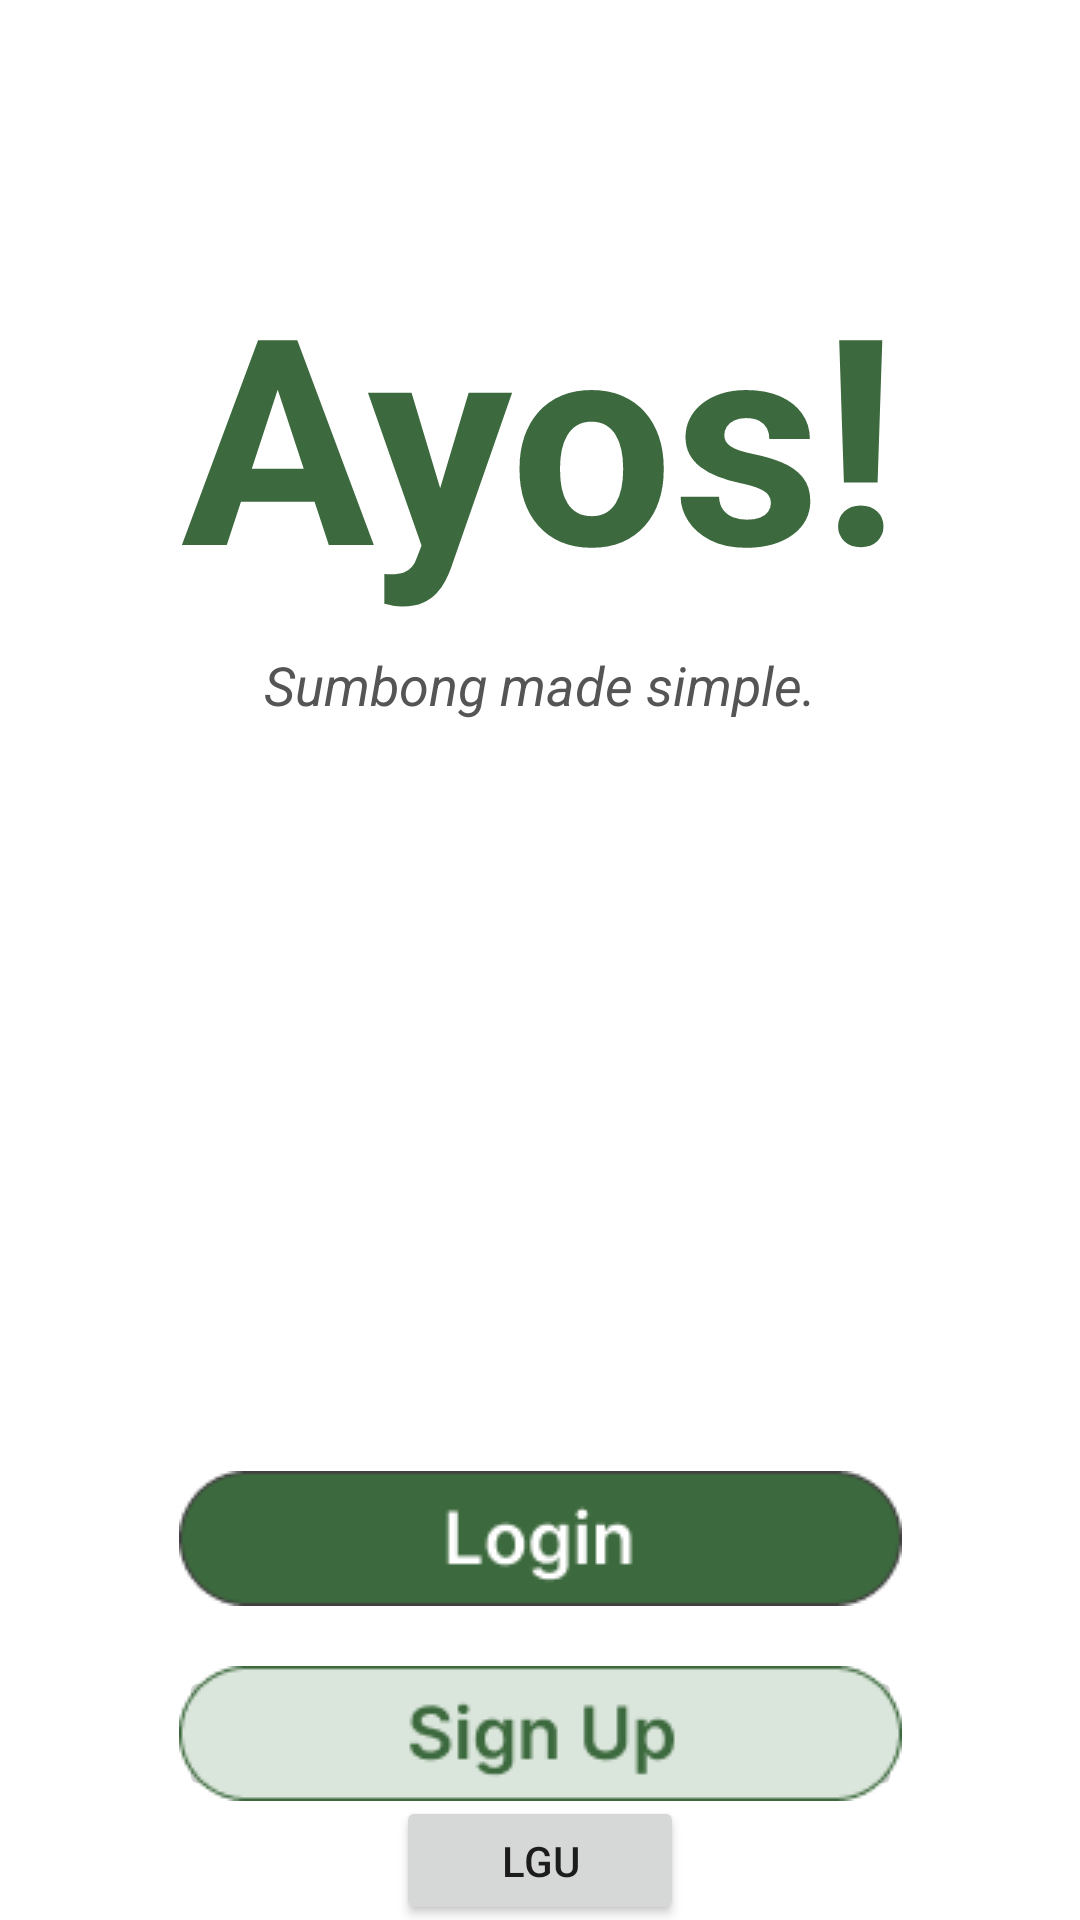

This screen was rendered from an Android layout file. Write that file and the resources it references.
<!-- AndroidManifest.xml: application theme Theme.Ayos -->
<!-- res/layout/activity_main.xml -->
<?xml version="1.0" encoding="utf-8"?>
<androidx.constraintlayout.widget.ConstraintLayout xmlns:android="http://schemas.android.com/apk/res/android"
    xmlns:app="http://schemas.android.com/apk/res-auto"
    xmlns:tools="http://schemas.android.com/tools"
    android:id="@+id/main"
    android:layout_width="match_parent"
    android:layout_height="match_parent"
    android:background="#FFFFFF"
    tools:context=".MainActivity">

    <LinearLayout
        android:id="@+id/headerLayout"
        android:layout_width="wrap_content"
        android:layout_height="wrap_content"
        android:orientation="vertical"
        android:gravity="center"
        app:layout_constraintTop_toTopOf="parent"
        app:layout_constraintStart_toStartOf="parent"
        app:layout_constraintEnd_toEndOf="parent"
        android:layout_marginTop="80dp">

        <TextView
            android:id="@+id/appTitle"
            android:layout_width="wrap_content"
            android:layout_height="wrap_content"
            android:text="Ayos!"
            android:textSize="96sp"
            android:textStyle="bold"
            android:textColor="#3C693D" />

        <TextView
            android:id="@+id/appTagline"
            android:layout_width="wrap_content"
            android:layout_height="wrap_content"
            android:layout_marginTop="8dp"
            android:text="Sumbong made simple."
            android:textColor="#555555"
            android:textSize="18sp"
            android:textStyle="italic" />
    </LinearLayout>

    <ImageButton
        android:id="@+id/btnLogin"
        android:layout_width="241dp"
        android:layout_height="45dp"
        android:src="@drawable/login"
        android:background="@android:color/transparent"
        android:contentDescription="Submit"
        android:layout_gravity="center"
        android:padding="12dp"
        app:layout_constraintTop_toBottomOf="@id/headerLayout"
        app:layout_constraintStart_toStartOf="parent"
        app:layout_constraintEnd_toEndOf="parent"
        android:layout_marginTop="250dp"
        android:clickable="true"
        android:focusable="true"/>

    <ImageButton
        android:id="@+id/btnSignup"
        android:layout_width="241dp"
        android:layout_height="45dp"
        android:src="@drawable/main_signup"
        app:layout_constraintTop_toBottomOf="@id/btnLogin"
        app:layout_constraintStart_toStartOf="parent"
        app:layout_constraintEnd_toEndOf="parent"
        android:layout_marginTop="20dp"
        android:clickable="true"
        android:focusable="true"/>

    <Button
        android:id="@+id/lguBtn"
        android:layout_width="96dp"
        android:layout_height="43dp"
        android:text="lgu"
        app:layout_constraintBottom_toBottomOf="parent"
        app:layout_constraintEnd_toEndOf="parent"
        app:layout_constraintStart_toStartOf="parent"
        app:layout_constraintTop_toBottomOf="@+id/btnSignup" />

</androidx.constraintlayout.widget.ConstraintLayout>
<!-- resources referenced by this layout -->
<resources>
  <!-- drawable login: png bitmap (drawable, 2182 bytes) -->
  <!-- drawable main_signup: png bitmap (drawable, 2833 bytes) -->
  <style name="Theme.Ayos" parent="Theme.MaterialComponents.DayNight.NoActionBar">
          <item name="android:windowBackground">#FFFFFF</item>
          <item name="chipStyle">@style/CustomChip</item>
      </style>
  <style name="CustomChip" parent="Widget.MaterialComponents.Chip.Choice">
          <item name="android:textColor">#404040</item>
          <item name="chipCornerRadius">50dp</item>
          <item name="chipStrokeColor">@color/chip_stroke</item>
          <item name="chipStrokeWidth">2dp</item>
          <item name="chipBackgroundColor">@color/chip_bg</item>
      </style>
</resources>
